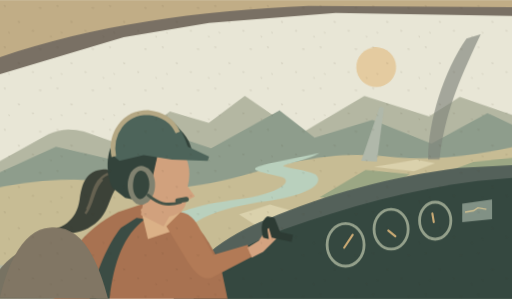
t = 0.00 s
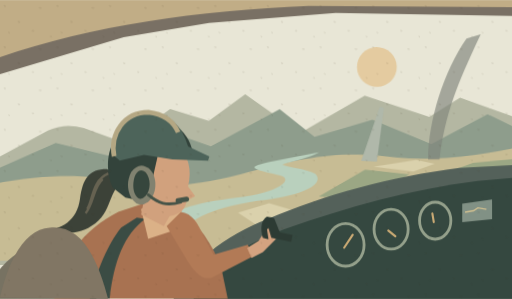
t = 0.85 s
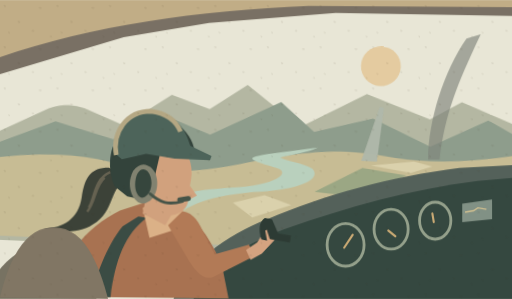
t = 2.55 s
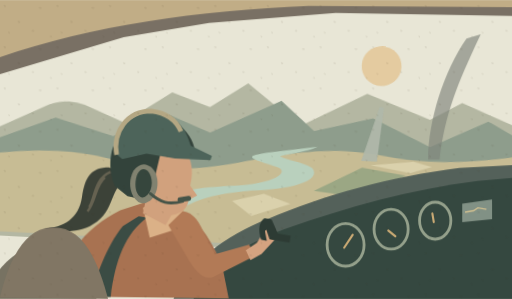
t = 3.40 s
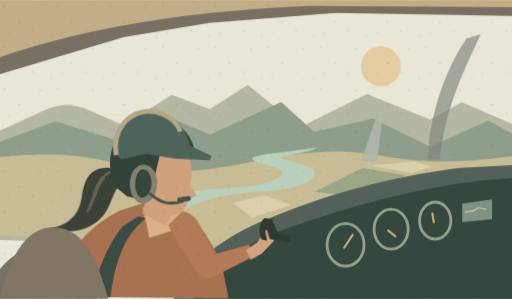
t = 4.25 s
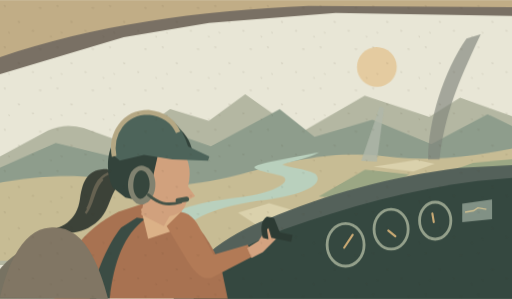
t = 5.95 s

The animated SVG that drew these frames (rendered in a browser with its animation timeline set to each time). Animation: 4 CSS @keyframes rules; one cycle of 6.80 s, repeats indefinitely.

<svg xmlns="http://www.w3.org/2000/svg" viewBox="0 0 360 210" fill="none">
<defs><pattern id="paper" width="37" height="29" patternUnits="userSpaceOnUse"><path d="m3 4 .8 .2m9 11 1 .2m14-10 1 .1m-6 16 .8 .1m12 4 .5 .2m-30-3 .5 .2" stroke="#423821" stroke-width=".6" stroke-linecap="round" opacity=".17"/></pattern></defs>
<rect width="360" height="210" fill="#f4efe3"/>
<style>.land{animation:bank 6.8s ease-in-out infinite;transform-origin:240px 90px}.pilot{animation:pilot 6.8s ease-in-out infinite;transform-origin:102px 192px}.hand{animation:yoke 6.8s ease-in-out infinite;transform-origin:194px 162px}.prop{animation:prop .42s ease-in-out infinite}@keyframes bank{0%,100%{transform:rotate(-2deg) translateY(1px)}50%{transform:rotate(3deg) translateY(-2px)}}@keyframes pilot{50%{transform:translate(1px,-1px) rotate(.7deg)}}@keyframes yoke{50%{transform:translate(-3px,1px) rotate(-3deg)}}@keyframes prop{50%{opacity:.18}}@media(prefers-reduced-motion:reduce){*{animation:none!important}}</style>
<path d="M0 0h360v210H0z" fill="#e8e6d6"/>
<g class="land"><circle cx="266" cy="47" r="14" fill="#e4cba0"/><path d="M-15 111 34 86q13-5 25-1l28 11 33-23 27 9 26-18 38 28 46-25 45 16 22-13 50 19v91H-15z" fill="#b4b7a2"/>
<path d="m-14 117 53-22 41 11 39-17 29 11 49-25 24 20 41-11 41 18 40-20 35 18v68H-14z" fill="#8e9d8c"/>
<path d="M-12 124q52-10 90-2c31 7 50 7 91-2 41-10 67-15 102-10s66 1 102-6v73H-12z" fill="#c7bc94"/>
<path d="M96 160c25-19 46-21 74-24 30-4 36-13 24-15-21-5-19-6-5-9l35-6c-7 4-20 6-26 8 3 2 16 3 23 7 8 9-16 16-41 18-38 5-48 14-58 22z" fill="#b9d0bd"/>
<path d="m223 137 33-18 31 4-29 17zm74-9 35-12 28-2v11l-36 10z" fill="#9ba784"/><path d="m262 117 30-4 13 3-15 5zm-96 30 22-6 19 6-27 10z" fill="#dad1ac"/></g>
<path d="M0 1h360v10L236 9l-89 7-60 10-50 15L0 52z" fill="#797064"/><path d="M0 0h360v5L217 4C140 7 64 18 0 40z" fill="#c1ad86"/>
<path d="M301 112c0-27 11-62 27-85l10-3c-17 36-25 56-29 88z" fill="#80847b" opacity=".65"/>
<path class="prop" d="m254 113 13-38 3 .5-5 38z" fill="#b0b8aa"/>
<path d="M122 210c9-24 37-45 66-56 40-17 87-30 135-36l37-2v94z" fill="#54615a"/>
<path d="M136 210c16-26 37-39 64-49 45-16 89-28 136-34l24-2v85z" fill="#354840"/>
<g stroke="#94a08b" stroke-width="2"><ellipse cx="243" cy="172" rx="13" ry="15"/><ellipse cx="275" cy="161" rx="12" ry="14"/><ellipse cx="306" cy="155" rx="11" ry="13"/></g>
<g stroke="#caaa74" stroke-width="1.5" stroke-linecap="round"><path d="m242 174 6-9m25-3 5 4m27-10-1-6"/></g>
<path d="m325 143 21-3v14l-21 2z" fill="#819185"/><path d="m327 149 6-1 3-2 6 1" stroke="#cfbf90" stroke-width="1"/>
<path d="M0 189c12-15 33-23 49-12l19 33H0z" fill="#777262"/>
<g class="pilot">
<path d="M38 210c2-25 21-49 45-61l18-6 22 4c15 7 24 22 32 39l5 24z" fill="#a87251"/>
<path d="M63 210c5-20 13-39 22-50l11-7 6 1c-15 11-22 30-25 56z" fill="#3b4c44"/><path d="m99 147 18-8 11 8-6 15-18 6z" fill="#dbb187"/>
<path d="M75 119c-13 0-17 7-19 21-2 15-13 22-26 22 7 3 24 4 34-3 16-9 11-28 25-32z" fill="#3c4238"/>
<path d="M76 122c-12 5-11 20-15 25m11-21c-7 6-6 17-12 24" stroke="#666251" stroke-width="1.6"/>
<path d="M83 109c7-16 28-20 42-8 7 9 10 18 7 30l5 7-6 3q-1 9-12 11l-4 7-16-8 3-15-11-1z" fill="#d1a17d"/>
<path d="M79 132c-5-12-5-28 5-38q16-16 36-7c10 4 14 14 15 19l-24 2-4 18-9 15-10-2z" fill="#33433b"/>
<path d="M78 108c1-17 11-29 26-29 14-1 24 10 28 24l15 7-1 3-25-1-20-3-17 4z" fill="#4d645a"/>
<path d="M80 110c-3-16 7-31 24-31 9 1 17 5 21 14" stroke="#b4a783" stroke-width="3.3"/>
<path d="M92 121q6-8 13-2c6 6 5 18-1 23q-7 5-12-3c-3-6-3-12 0-18z" fill="#818270"/><path d="M95 123q3-5 7-2c4 4 4 13 0 17q-4 4-7-1c-2-3-2-10 0-14z" fill="#36463d"/>
<path d="M104 137c7 6 13 8 23 5" stroke="#465448" stroke-width="2" stroke-linecap="round"/><path d="m125 141 6-1" stroke="#465448" stroke-width="3.5" stroke-linecap="round"/>
<path d="M127 149c8 1 12 8 16 17l7 13 24-7 4 8-29 15c-7 3-13-5-17-11l-15-25z" fill="#b27a56"/>
<g class="hand"><path d="m174 174 8-5 6-9 4-2 4 3-2 7-9 9-8 4z" fill="#d4a380"/>
<path d="M185 167q-3-11 3-15l5 1 4 10 9 2-1 5-14-3-2-7-1 1 1 7z" fill="#2d3b34"/></g>
</g><path d="M0 209c7-30 19-48 35-49 20-2 32 16 41 50z" fill="#817664"/><rect width="360" height="210" fill="url(#paper)" pointer-events="none"/></svg>
